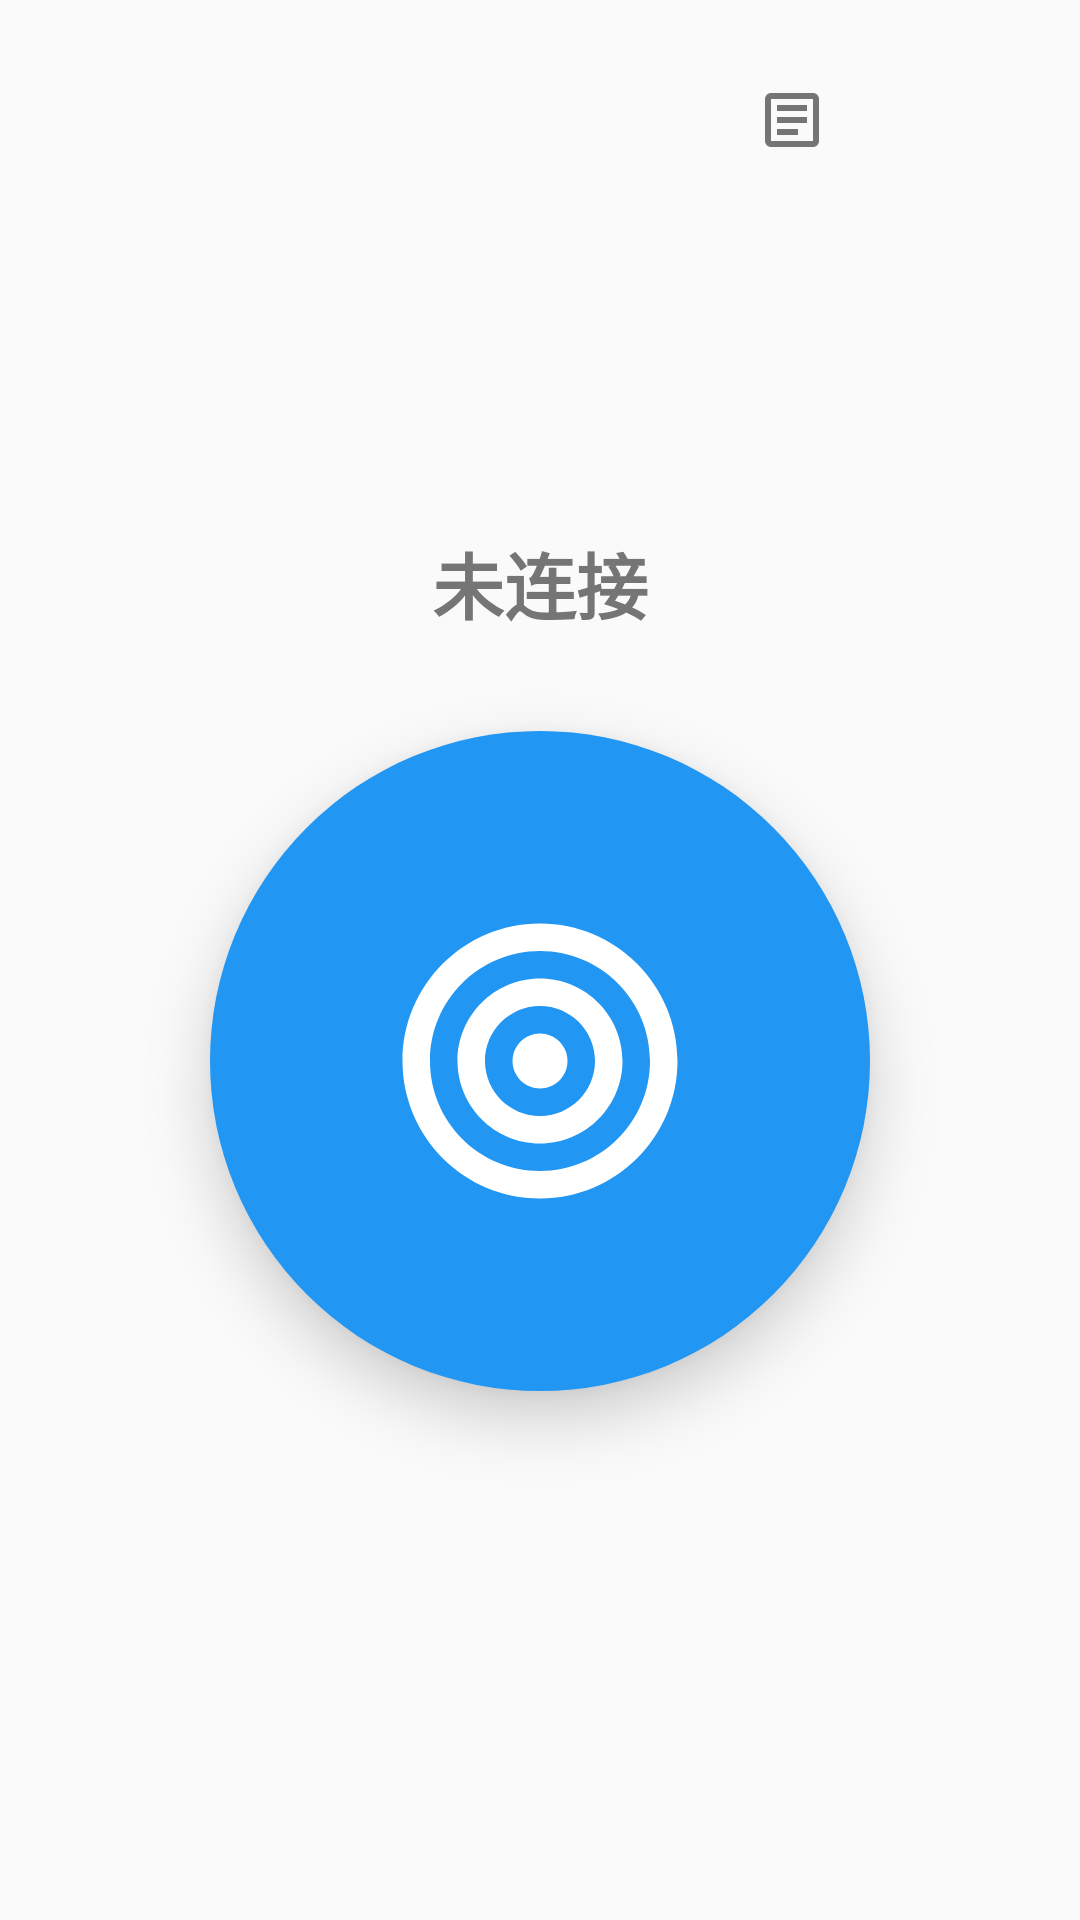

Produce the Android XML layout that renders to this screen, including the resource entries it uses.
<!-- AndroidManifest.xml: activity theme Theme.QuickNotification -->
<!-- res/layout/activity_main.xml -->
<?xml version="1.0" encoding="utf-8"?>
<androidx.constraintlayout.widget.ConstraintLayout
    xmlns:android="http://schemas.android.com/apk/res/android"
    xmlns:app="http://schemas.android.com/apk/res-auto"
    xmlns:tools="http://schemas.android.com/tools"
    android:layout_width="match_parent"
    android:layout_height="match_parent"
    android:background="@color/background"
    android:clipChildren="false"
    tools:context=".MainActivity">

    <ImageButton
        android:id="@+id/btnLog"
        android:layout_width="48dp"
        android:layout_height="48dp"
        android:layout_marginTop="16dp"
        android:layout_marginEnd="8dp"
        android:background="?attr/selectableItemBackgroundBorderless"
        android:contentDescription="日志"
        android:padding="12dp"
        android:scaleType="fitCenter"
        android:src="@drawable/ic_log"
        app:layout_constraintEnd_toStartOf="@id/btnSettings"
        app:layout_constraintTop_toTopOf="parent" />

    <ImageButton
        android:id="@+id/btnSettings"
        android:layout_width="48dp"
        android:layout_height="48dp"
        android:layout_marginTop="16dp"
        android:layout_marginEnd="16dp"
        android:background="?attr/selectableItemBackgroundBorderless"
        android:contentDescription="设置"
        android:padding="12dp"
        android:scaleType="fitCenter"
        android:src="@drawable/ic_settings"
        app:layout_constraintEnd_toEndOf="parent"
        app:layout_constraintTop_toTopOf="parent" />

    <androidx.constraintlayout.widget.ConstraintLayout
        android:id="@+id/connectionSection"
        android:layout_width="wrap_content"
        android:layout_height="wrap_content"
        android:clipChildren="false"
        app:layout_constraintBottom_toBottomOf="parent"
        app:layout_constraintEnd_toEndOf="parent"
        app:layout_constraintStart_toStartOf="parent"
        app:layout_constraintTop_toTopOf="parent">

        <TextView
            android:id="@+id/tvStatus"
            android:layout_width="wrap_content"
            android:layout_height="wrap_content"
            android:text="未连接"
            android:textColor="@color/status_disconnected"
            android:textSize="24sp"
            android:textStyle="bold"
            app:layout_constraintBottom_toTopOf="@id/btnConnect"
            app:layout_constraintEnd_toEndOf="parent"
            app:layout_constraintStart_toStartOf="parent"
            app:layout_constraintTop_toTopOf="parent"
            app:layout_constraintVertical_bias="1"
            app:layout_constraintVertical_chainStyle="packed" />

        <ImageButton
            android:id="@+id/btnConnect"
            android:layout_width="220dp"
            android:layout_height="220dp"
            android:layout_marginTop="32dp"
            android:background="@drawable/btn_connect_bg"
            android:contentDescription="连接按钮"
            android:elevation="12dp"
            android:padding="55dp"
            android:scaleType="fitCenter"
            android:src="@drawable/ic_connect"
            app:layout_constraintBottom_toBottomOf="parent"
            app:layout_constraintEnd_toEndOf="parent"
            app:layout_constraintStart_toStartOf="parent"
            app:layout_constraintTop_toBottomOf="@id/tvStatus" />

    </androidx.constraintlayout.widget.ConstraintLayout>

</androidx.constraintlayout.widget.ConstraintLayout>
<!-- resources referenced by this layout -->
<resources>
  <color name="background">#FAFAFA</color>
  <color name="status_disconnected">#757575</color>
  <!-- drawable btn_connect_bg (drawable) -->
  <?xml version="1.0" encoding="utf-8"?>
  <selector xmlns:android="http://schemas.android.com/apk/res/android">
      <item android:state_enabled="false">
          <shape android:shape="oval">
              <solid android:color="@color/text_secondary"/>
              <size android:width="160dp" android:height="160dp"/>
          </shape>
      </item>
      <item android:state_pressed="true">
          <shape android:shape="oval">
              <solid android:color="@color/button_connect_ripple"/>
              <size android:width="160dp" android:height="160dp"/>
          </shape>
      </item>
      <item>
          <shape android:shape="oval">
              <solid android:color="@color/button_connect_bg"/>
              <size android:width="160dp" android:height="160dp"/>
          </shape>
      </item>
  </selector>
  <!-- drawable ic_connect (drawable) -->
  <?xml version="1.0" encoding="utf-8"?>
  <vector xmlns:android="http://schemas.android.com/apk/res/android"
      android:width="48dp"
      android:height="48dp"
      android:viewportWidth="24"
      android:viewportHeight="24">
      <path
          android:fillColor="#FFFFFF"
          android:pathData="M12,2C6.48,2 2,6.48 2,12s4.48,10 10,10 10,-4.48 10,-10S17.52,2 12,2zM12,20c-4.42,0 -8,-3.58 -8,-8s3.58,-8 8,-8 8,3.58 8,8 -3.58,8 -8,8z"/>
      <path
          android:fillColor="#FFFFFF"
          android:pathData="M12,6c-3.31,0 -6,2.69 -6,6s2.69,6 6,6 6,-2.69 6,-6 -2.69,-6 -6,-6zM12,16c-2.21,0 -4,-1.79 -4,-4s1.79,-4 4,-4 4,1.79 4,4 -1.79,4 -4,4z"/>
      <path
          android:fillColor="#FFFFFF"
          android:pathData="M12,10c-1.1,0 -2,0.9 -2,2s0.9,2 2,2 2,-0.9 2,-2 -0.9,-2 -2,-2z"/>
  </vector>
  <!-- drawable ic_log (drawable) -->
  <vector xmlns:android="http://schemas.android.com/apk/res/android"
      android:width="24dp"
      android:height="24dp"
      android:viewportWidth="24"
      android:viewportHeight="24">
      <path
          android:fillColor="@color/icon_color"
          android:pathData="M19,3H5C3.9,3 3,3.9 3,5V19C3,20.1 3.9,21 5,21H19C20.1,21 21,20.1 21,19V5C21,3.9 20.1,3 19,3ZM19,19H5V5H19V19ZM7,7H17V9H7V7ZM7,11H17V13H7V11ZM7,15H14V17H7V15Z"/>
  </vector>
  <style name="Theme.QuickNotification" parent="Theme.MaterialComponents.DayNight.DarkActionBar">
          <item name="colorPrimary">@color/button_connect_bg</item>
          <item name="colorPrimaryVariant">@color/button_connect_ripple</item>
          <item name="colorOnPrimary">@android:color/white</item>
          <item name="colorSecondary">@color/button_disconnect_bg</item>
          <item name="colorSecondaryVariant">@color/button_disconnect_ripple</item>
          <item name="colorOnSecondary">@android:color/white</item>
          <item name="android:colorBackground">@color/background</item>
          <item name="colorSurface">@color/surface</item>
          <item name="android:statusBarColor">@color/background</item>
          <item name="android:navigationBarColor">@color/background</item>
          <item name="actionBarSize">64dp</item>
      </style>
  <color name="text_secondary">#757575</color>
  <color name="button_connect_ripple">#1976D2</color>
  <color name="button_connect_bg">#2196F3</color>
  <color name="icon_color">#757575</color>
  <color name="button_disconnect_bg">#F44336</color>
  <color name="button_disconnect_ripple">#D32F2F</color>
  <color name="surface">#FFFFFF</color>
</resources>
